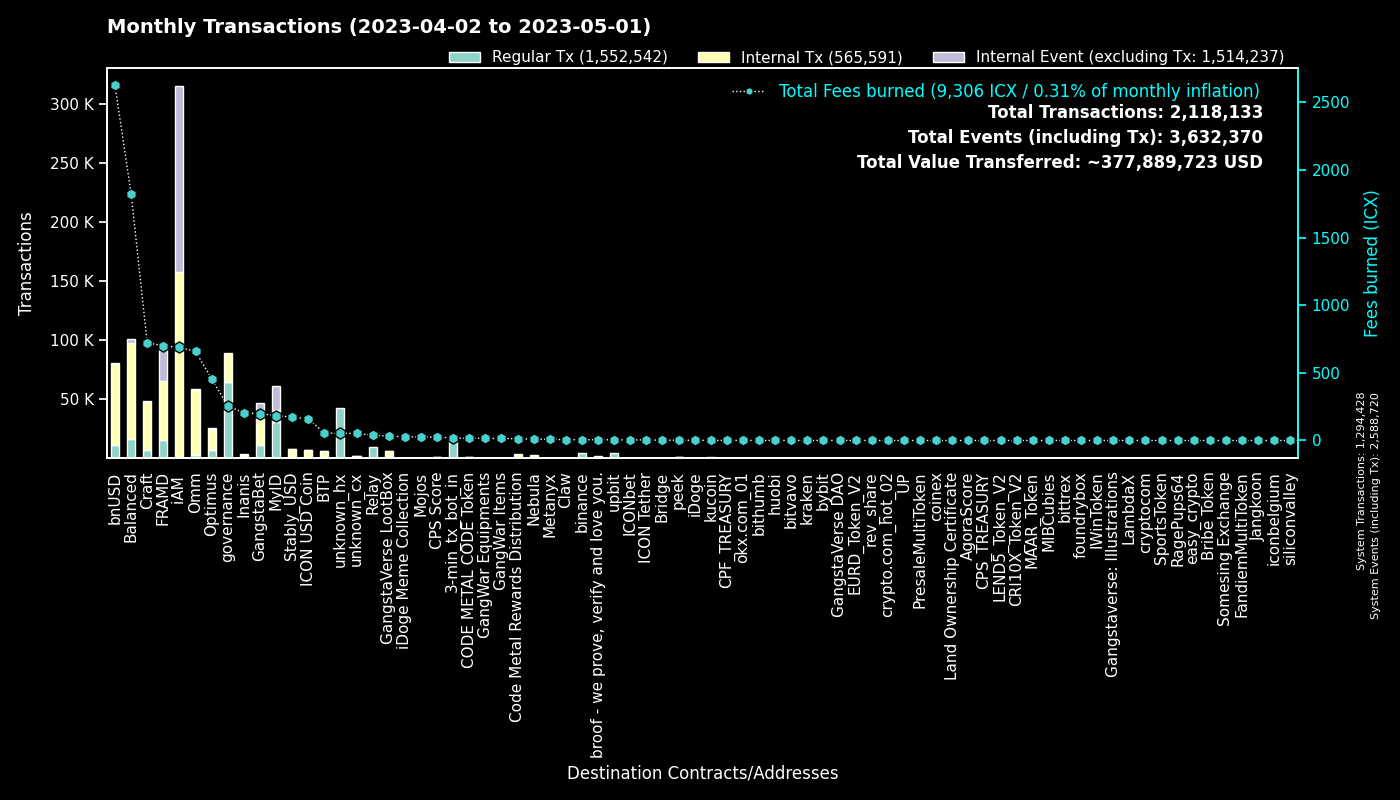

The file beside this chart, header and first rows:
to, Fees burned, Regular Tx, to_def, Internal Tx, Internal Event (excluding Tx), group
0, 0.0, 1294262, System, 166, 1294292, System
cx00000000000000000000000000000000000000…, 257.3, 64286, governance, 24383, 0, governance
cx9e3cadcc1a4be3323ea23371b84575abb32703…, 40.85, 19886, MyID_1, 0, 19886, MyID
cx2aa9b28a657e3121b75d3d4fe65e569398645d…, 428.9, 14545, FRAMD Token, 23859, 2563, FRAMD
hx11de4e28be4845de3ea392fd8d758655bf766c…, 18.0, 14400, 3-min_tx_bot_in, 0, 0, 3-min_tx_bot_in
cx88fd7df7ddff82f7cc735c871dc519838cb235…, 2625, 10864, bnUSD, 69116, 682, bnUSD
cxca5faa5a71d986a2e84dd7e6f5ff791d29901e…, 38.89, 9867, Relay_4, 0, 0, Relay
cx694e8c9f1a05c8c3719f30d46b97697960e428…, 81.4, 8662, MyID_2, 8662, 0, MyID
cxe5c2c460364acc5f8c1d5ca925930043d8d9c9…, 37.67, 8020, GangstaBet Crown, 8403, 0, GangstaBet
cx2609b924e33ef00b648a409245c7ea394c4678…, 637.2, 4548, balanced_sicx, 24529, 353, Balanced
hxb568381d35d3e7a6383200e8a0d30310af20b9…, 5.543, 4434, binance_hot, 0, 0, binance
cx27eae7726c18d6cdfffa071e01d1f3a0950d7c…, 10.87, 3754, OptimusStrategyLP, 301, 35, Optimus
cx66d4d90f5f113eba575bf793570135f9b10cec…, 217.1, 2987, balanced_loans, 9576, 1041, Balanced
cx7ecb16e4c143b95e01d05933c17cb986cfe618…, 444.8, 2983, CraftRewards, 22245, 153, Craft
hx49b1556654e51f52d59a8222b4737ee7dccc6d…, 3.559, 2847, upbit_cold_02, 0, 0, upbit
cxa0af3165c08318e988cb30993b3048335b94af…, 113.7, 2515, balanced_dex, 6168, 0, Balanced
cxd17316e24ee40f2ef8ed6f3a497311db1b3520…, 32.92, 2036, GangstaVerse LootBox, 4062, 2, GangstaVerse LootBox
cxba62bb61baf8dd8b6a04633fe33806547785a0…, 62.32, 2005, MyID_3, 1994, 0, MyID
cx9c4698411c6d9a780f605685153431dcda0460…, 18.72, 1838, Auction, 8568, 1, Craft
cx69bcdf1753472c1444188ec3f5188657e30c83…, 5.493, 1829, broof - we prove, verify and love you., 0, 0, broof - we prove, verify and love you.
cx2e6d0fc0eca04965d06038c8406093337f085f…, 256.2, 1620, Craft, 9410, 156, Craft
cxcb455f26a2c01c686fa7f30e1e3661642dd53c…, 392.7, 1497, omm_lending, 43191, 0, Omm
cxbb2871f468a3008f80b08fdde5b8b951583acf…, 172.4, 1434, Stably_USD, 6549, 12, Stably_USD
cxf61cd5a45dc9f91c15aa65831a30a90d59a096…, 193.6, 1409, balanced_baln, 7147, 644, Balanced
cx10d59e8103ab44635190bd4139dbfd682fa2d0…, 62.57, 1381, balanced_rewards, 4179, 0, Balanced
cx2dc662031f3d62bcdba4f63e9bf827767c8475…, 20.05, 1334, GangstaBet Skill, 8954, 9242, GangstaBet
cxaa99a164586883eed0322d62a31946dfa9491f…, 155.1, 1279, optimus_rewards, 3854, 59, Optimus
cx21e94c08c03daee80c25d8ee3ea22a20786ec2…, 300.1, 1268, Balanced Router, 13813, 480, Balanced
cx14002628a4599380f391f708843044bc93dce2…, 680.3, 1260, iAM Div, 156343, 156793, iAM
cx85954d0dae92b63bf5cba03a59ca4ffe687bad…, 7.127, 1092, NebulaMultiToken, 1389, 0, Nebula
cx203d9cd2a669be67177e997b8948ce2c35caff…, 215.3, 1073, balanced_dividends, 13579, 351, Balanced
cx1a29259a59f463a67bb2ef84398b30ca56b583…, 201, 961, omm_token, 7409, 441, Omm
cx30f18d26f45d990112a4cd4825c0b79af73aac…, 271.7, 951, Yetis, 26008, 25584, FRAMD
cxae3034235540b924dfcc1b45836c293dcc82bf…, 162.3, 864, ICON USD Coin, 6125, 20, ICON USD Coin
cxe971c0a92c58db502e4a224efc6ba311eb1c17…, 166.1, 811, Inanis Treasury, 1179, 123, Inanis
hxbb984f278abd66ae2155edbd91f8c87ce98411…, 0.9938, 795, kucoin, 0, 0, kucoin
cxcc711062b732ed14954008da8a5b5193b4d486…, 1.328, 718, peek_1, 0, 0, peek
hx58c8c447e4e9fbcfea8af878260940b83ca9f4…, 0.8263, 661, unknown_hx, 0, 0, unknown_hx
hx85532472e789802a943bd34a8aeb86668bc232…, 0.7188, 575, okx.com_01, 0, 0, okx.com_01
cx7b1843b7ef5368a080ccf59c0a9d1bdec474f9…, 34.08, 572, optimus_dividends, 5230, 0, Optimus
hxba44340c3418f502904edeab57d5ddbf0f5bf9…, 0.7037, 563, unknown_hx, 0, 0, unknown_hx
cx6139a27c15f1653471ffba0b4b88dc15de7e32…, 104.6, 556, gangstabet_token, 5718, 173, GangstaBet
cx44250a12074799e26fdeee75648ae47e2cc842…, 62.63, 539, balanced_governance, 51, 1, Balanced
hxe86aa705ea8399fba25ff242d674bbf6a39e9d…, 0.6688, 535, unknown_hx, 0, 0, unknown_hx
hxa50bf4030f56dfd12d9c1e2499ff47a4686401…, 0.5863, 469, unknown_hx, 0, 0, unknown_hx
cx8683d50b9f53275081e13b64fba9d6a56b7c57…, 1.605, 450, gangstabet_trade, 441, 0, GangstaBet
cx334db6519871cb2bfd154cec0905ced4ea142d…, 1.716, 448, unknown_cx, 0, 0, unknown_cx
hx19cc289e9272f124aa7dcb6126a74a9f704cf5…, 0.56, 448, unknown_hx, 0, 0, unknown_hx
cx28b2ec885b50c8a93da752f2d0467a67127a70…, 34, 438, CROWN, 2519, 43, GangstaBet
cx5b5a03cb525a1845d0af3a872d525b18a810ac…, 22.07, 437, btp-0x38.bsc-BTCB, 2046, 14, BTP
hx133323c2e990994816b548a9e7eb080a5eac80…, 0.5438, 435, unknown_hx, 0, 0, unknown_hx
cx785d504f44b5d2c8dac04c5a1ecd75f18ee57d…, 38.2, 412, Finance Token, 1367, 18, Optimus
hx2d80a2205feef0920e080b9fb539ee3505ddaa…, 0.48, 384, unknown_hx, 0, 0, unknown_hx
hxd9fb974459fe46eb9d5a7c438f17ae6e75c0f2…, 0.4788, 383, huobi, 0, 0, huobi
hxa390d24fdcba68515b492ffc553192802706a1…, 0.4612, 369, bitvavo_hot, 0, 0, bitvavo
hx68646780e14ee9097085f7280ab137c3633b4b…, 0.4562, 365, kraken_hot, 0, 0, kraken
hx6b91c8dea3114de74ecfa85908b875778c2b59…, 0.4438, 355, bybit, 0, 0, bybit
cx43e2eec79eb76293c298f2b17aec06097be606…, 5.639, 349, balanced_staking, 1012, 2, Balanced
cx288d13e1b63563459a2ac6179f237711f6851c…, 23.4, 339, btp-0x38.bsc-ETH, 1955, 18, BTP
hxe6880eeabe7763e97e20ef32cb724999fdbecb…, 0.4125, 330, unknown_hx, 0, 0, unknown_hx
... 5,947 more rows
